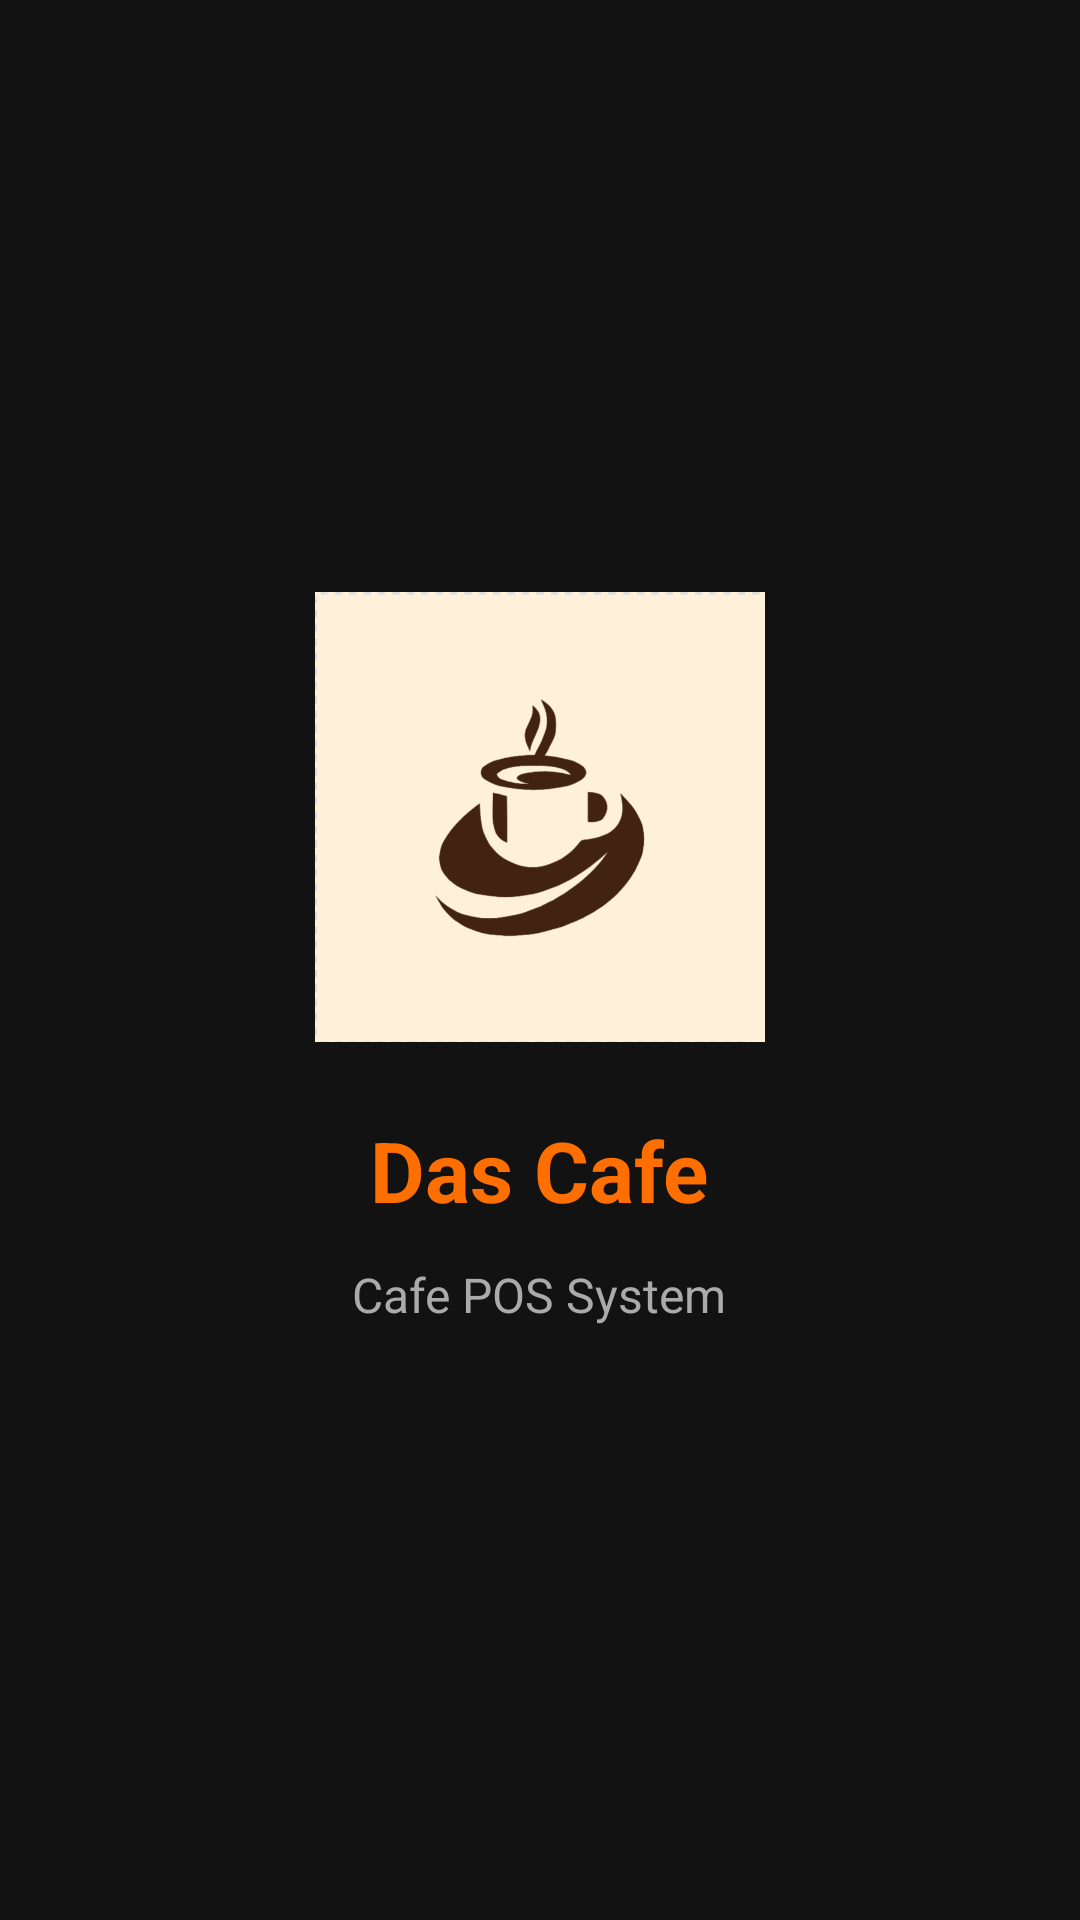

Reconstruct the res/layout file that produces this screen, plus the resources it refers to.
<!-- AndroidManifest.xml: application theme Theme.DasCafe -->
<!-- res/layout/activity_splash.xml -->
<LinearLayout xmlns:android="http://schemas.android.com/apk/res/android"
    android:layout_width="match_parent"
    android:layout_height="match_parent"
    android:orientation="vertical"
    android:gravity="center"
    android:background="#121212"
    android:padding="24dp"
    android:fitsSystemWindows="true">

    <ImageView
        android:id="@+id/imgLogo"
        android:layout_width="150dp"
        android:layout_height="150dp"
        android:src="@drawable/logo_das_cafe"
        android:contentDescription="Das Cafe Logo"
        android:layout_marginBottom="24dp"/>

    <TextView
        android:id="@+id/tvTitle"
        android:layout_width="wrap_content"
        android:layout_height="wrap_content"
        android:text="Das Cafe"
        android:textSize="28sp"
        android:textStyle="bold"
        android:textColor="#FF6F00"
        android:layout_marginBottom="12dp"/>

    <TextView
        android:id="@+id/tvSubtitle"
        android:layout_width="wrap_content"
        android:layout_height="wrap_content"
        android:text="Cafe POS System"
        android:textSize="16sp"
        android:textColor="#AAAAAA"/>
</LinearLayout>
<!-- resources referenced by this layout -->
<resources>
  <!-- drawable logo_das_cafe: png bitmap (drawable, 569474 bytes) -->
  <style name="Theme.DasCafe" parent="Theme.MaterialComponents.DayNight.NoActionBar">
          
          <item name="colorPrimary">#FF6F00</item> 
          <item name="colorPrimaryVariant">#E65100</item>
          <item name="colorSecondary">#6A1B9A</item> 
  
          
          <item name="android:windowBackground">#121212</item>
          <item name="android:textColor">#FFFFFF</item>
      </style>
</resources>
